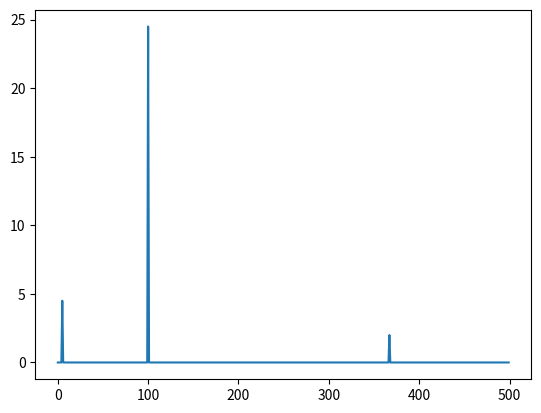
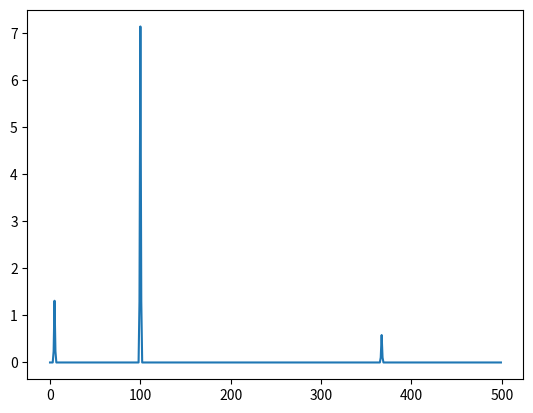
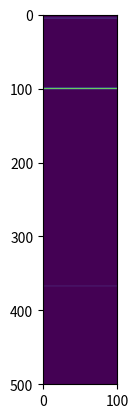

Reproduce these figures in Python, in order.
import numpy as np
from scipy.signal import correlate
from matplotlib import pyplot as plt



def compute_psd_fft(data, n_average, window_size,fs):
    try:
        n_modes = data.shape[1]
    except IndexError:
        n_modes = 1
        data = data.reshape((data.shape[0],1))

    psd = np.zeros((window_size, n_modes))

    for mode in range(n_modes):
        for i in range(n_average):
            data_w = data[i*window_size:(i+1)*window_size, mode]
            psd[:, mode] += np.abs((np.fft.fft(data_w)))**2/data_w.size

    freq = np.fft.fftfreq(psd.shape[0],1/fs)

    # remove frequencies above nyquist
    psd = psd[:int(psd.shape[0] / 2),:]
    freq = freq[:int(freq.size/2)]

    psd *= 2/(n_average*fs) # normalize energy because of removing negative parts and number of averages
    return psd, freq

def compute_psd_welch(data, window_size,fs):

    if window_size % 2 != 0:
        window_size += 1
    try:
        n_modes = data.shape[1]
    except IndexError:
        n_modes = 1
        data = data.reshape((data.shape[0],1))

    n_frames = int(np.floor(data.shape[0]/window_size)*2)-1
    psd = np.zeros((window_size, n_frames, n_modes))
    psd_average = np.zeros((window_size, n_modes))

    window = np.hamming(window_size)
    for mode in range(n_modes):
        for i in range(n_frames):
            data_w = data[i*int(window_size/2):i*int(window_size/2)+window_size, mode].copy()
            data_w *= window
            psd[:, i, mode] = np.abs((np.fft.fft(data_w)))**2/data_w.size

    freq = np.fft.fftfreq(psd.shape[0],1/fs)

    # remove frequencies above nyquist
    psd = psd[:int(psd.shape[0] / 2),:,:]
    freq = freq[:int(freq.size/2)]
    psd *= 2/fs # normalize energy because of removing negative parts and number of averages

    psd_average = np.mean(psd, axis=1)
    return psd_average, freq, psd



if __name__ == '__main__':
    n_average = 10 # to decrase variance
    window_size = 1000 # defines number of frequency bins between 0 and nyquist
    # /!\ window_size * n_average < length of signal

    T = 50
    fs = 1000
    t = np.arange(0,T,1/fs)
    signal = 3*np.sin(5*2*np.pi*t) + 7*np.sin(100*2*np.pi*t) + 2*np.sin(367*2*np.pi*t)


    psd_fft, freq_fft = compute_psd_fft(signal, n_average, window_size, fs)

    print(np.std(signal) ** 2)

    print(np.sum(psd_fft)*freq_fft[1])

    fig0, ax0 = plt.subplots()
    ax0.plot(freq_fft, psd_fft)


    psd_fft, freq_fft, psd_map = compute_psd_welch(signal, window_size, fs)

    print(np.std(signal) ** 2)

    print(np.sum(psd_fft)*freq_fft[1])

    fig1, ax1 = plt.subplots()
    ax1.plot(freq_fft, psd_fft)


    fig2, ax2 = plt.subplots()
    ax2.imshow(psd_map,extent=[0,100,500,0])

    # ax2.set_yticks(list(range(len(freq_fft))))
    # ax2.set_yticks(range(len((freq_fft))),freq_fft)
    # ax2.set_yticks(range(len((freq_fft))))
    # ax2.set_yticklabels(freq_fft)

    plt.show()
